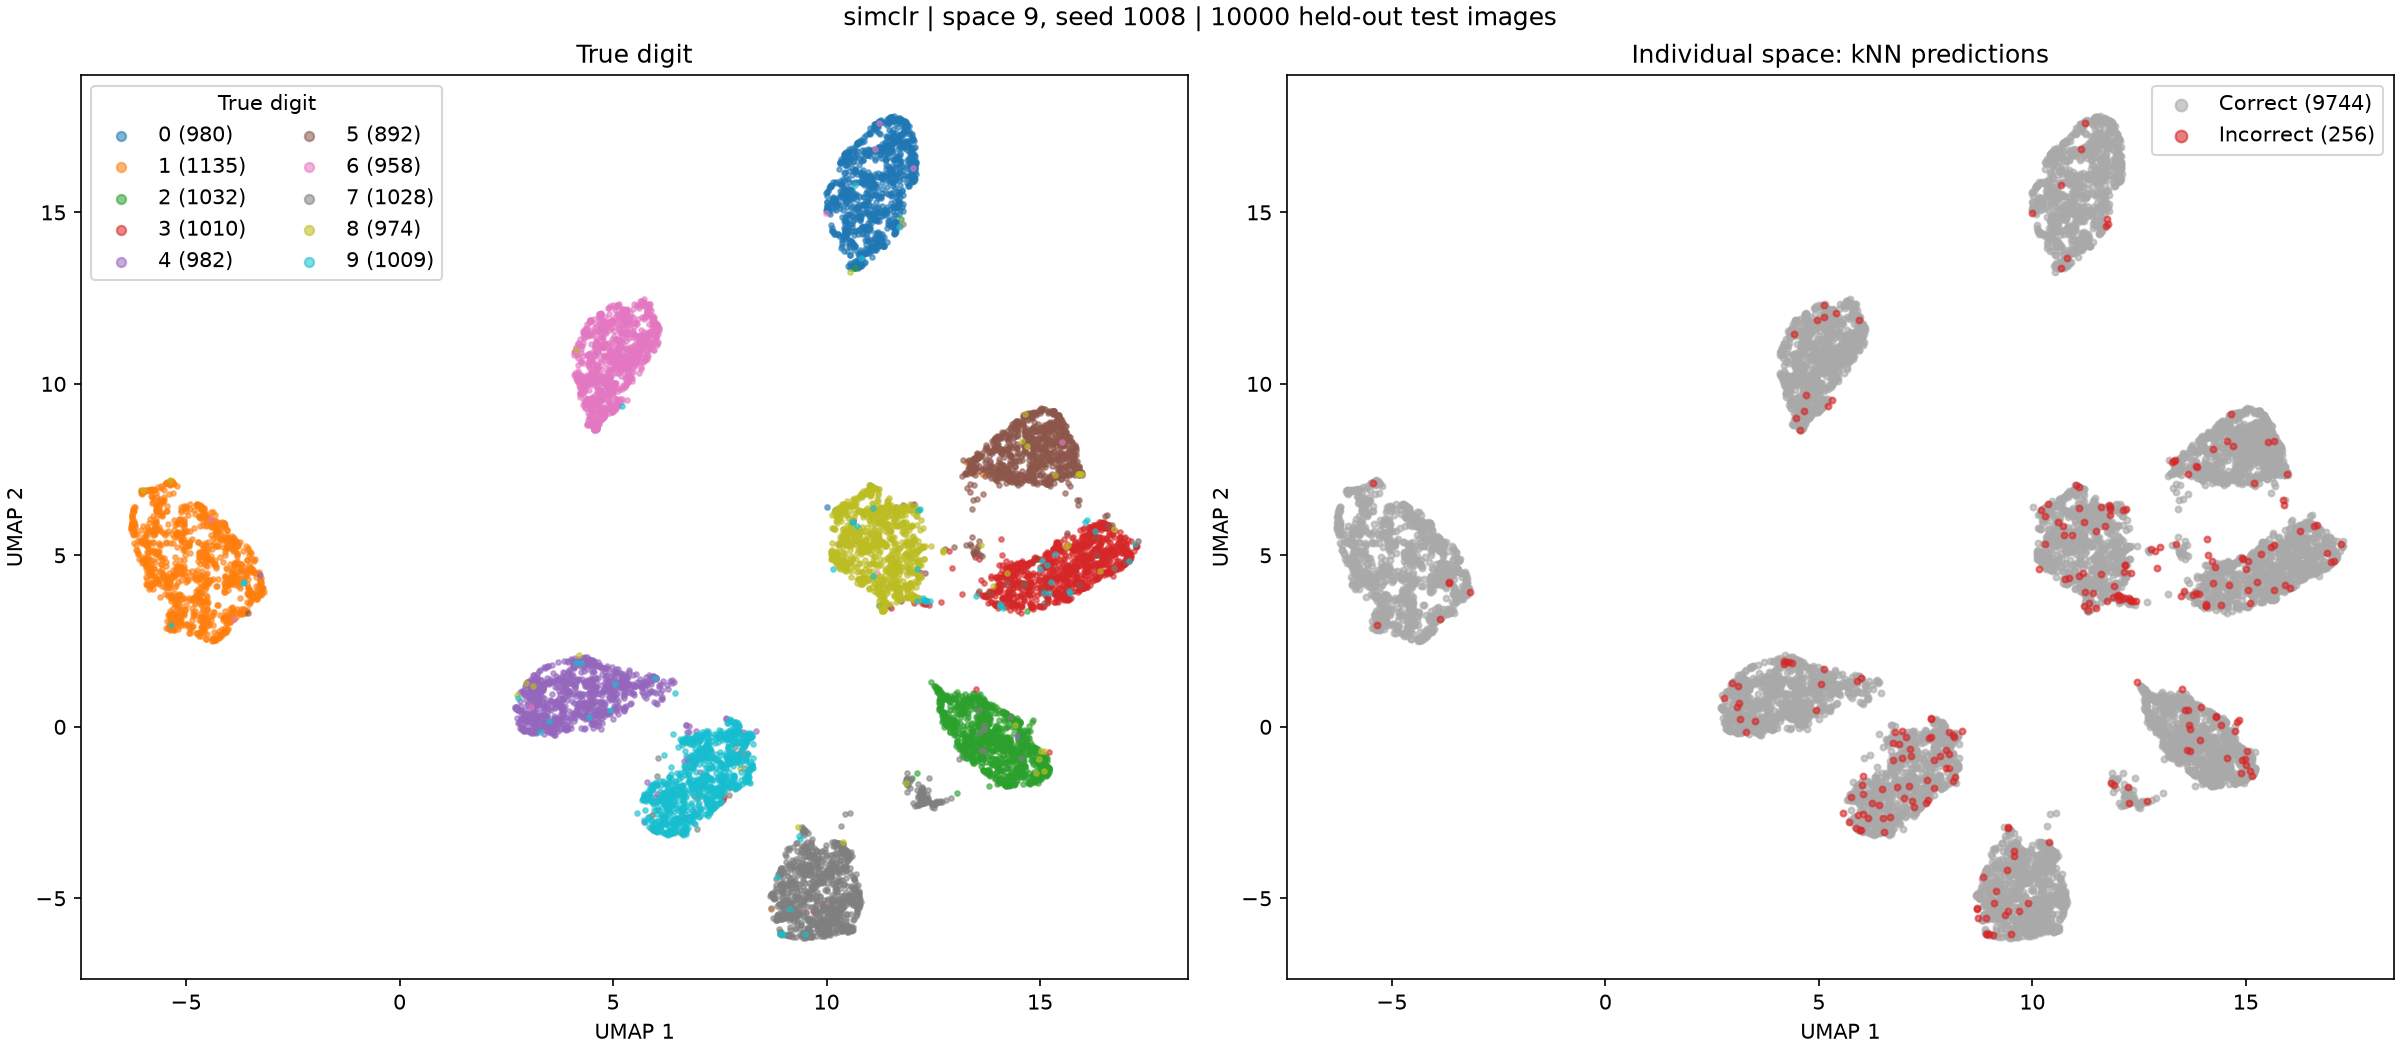

Data behind this chart, as committed beside it:
test_index, digit, prediction, umap_1, umap_2
0, 7, 7, 9.884, -5.919
1, 2, 2, 13.97, -1.444
2, 1, 1, -3.991, 3.175
3, 0, 0, 10.95, 14.18
4, 4, 4, 3.111, 0.1616
5, 1, 1, -4.632, 4.533
6, 4, 4, 3.173, 0.2271
7, 9, 9, 7.955, -1.73
8, 5, 5, 14.2, 7.55
9, 9, 9, 7.188, -0.7173
10, 0, 0, 11.68, 17.14
11, 6, 6, 5.943, 11.92
12, 9, 9, 6.573, -1.758
13, 0, 0, 11.59, 16.51
14, 1, 1, -5.464, 5.388
15, 5, 5, 15.96, 7.403
16, 9, 9, 6.47, -2.739
17, 7, 7, 10.65, -5.592
18, 3, 5, 14.09, 5.483
19, 4, 4, 3.057, 0.1538
20, 9, 9, 7.327, -0.2987
21, 6, 6, 5.251, 11.84
22, 6, 6, 6, 11.6
23, 5, 5, 15.31, 8.7
24, 4, 4, 2.91, -0.1156
25, 0, 0, 10.83, 13.66
26, 7, 7, 9.923, -6.089
27, 4, 4, 3.805, 0.5699
28, 0, 0, 11.21, 15.15
29, 1, 1, -5.846, 4.09
30, 3, 3, 15.4, 3.94
31, 1, 1, -5.368, 3.093
32, 3, 3, 15.93, 4.727
33, 4, 4, 3.557, 0.7653
34, 7, 7, 9.813, -4.538
35, 2, 2, 14.9, -1.155
36, 7, 7, 12.48, -2.324
37, 1, 1, -5.854, 4.525
38, 2, 2, 15.11, -1.382
39, 1, 1, -5.567, 6.227
40, 1, 1, -4.341, 2.533
41, 7, 7, 12.55, -2.22
42, 4, 4, 4.489, 0.9684
43, 2, 2, 14.7, -0.4982
44, 3, 3, 16.32, 4.306
45, 5, 5, 15.76, 7.85
46, 1, 1, -6.278, 5.779
47, 2, 2, 14.93, -1.363
48, 4, 4, 5.965, 1.002
49, 4, 4, 3.695, 0.1219
50, 6, 6, 4.902, 11.78
51, 3, 3, 14.33, 4.777
52, 5, 5, 15.21, 8.388
53, 5, 5, 15.96, 7.434
54, 6, 6, 5.996, 11.61
55, 0, 0, 11.21, 16.02
56, 4, 4, 4.339, 0.5162
57, 1, 1, -4.42, 3.234
58, 9, 9, 7.057, -1.694
59, 5, 5, 15.22, 9.192
... 9,940 more rows
